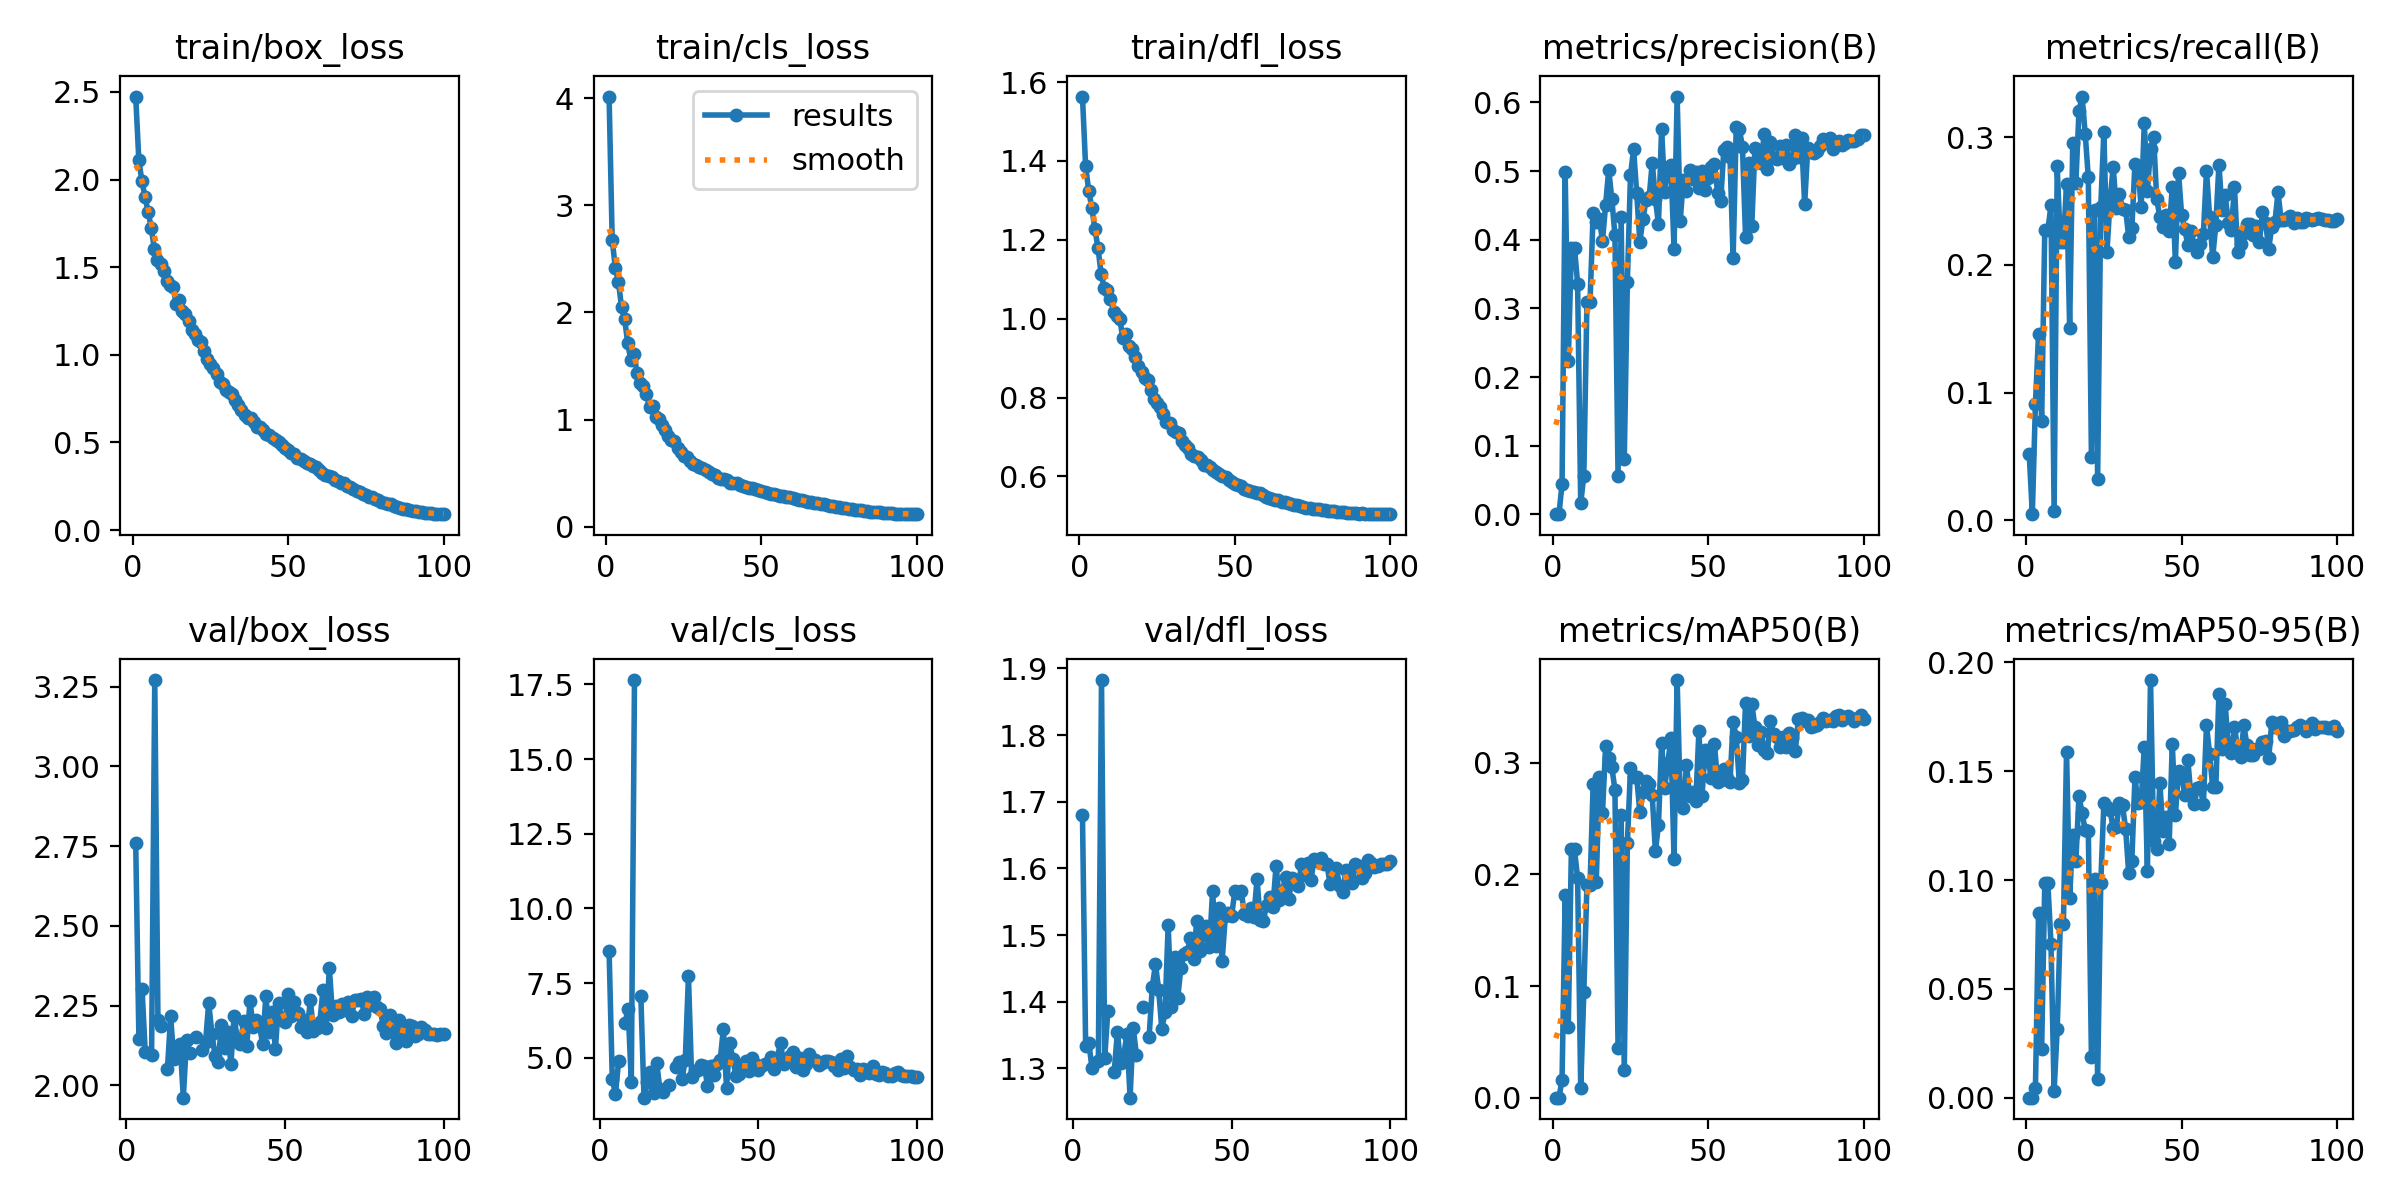

The data file committed next to this chart (first rows):
epoch, train/box_loss, train/cls_loss, train/dfl_loss, metrics/precision(B), metrics/recall(B), metrics/mAP50(B), metrics/mAP50-95(B), val/box_loss, val/cls_loss, val/dfl_loss, lr/pg0, lr/pg1, lr/pg2
1, 2.474, 4.015, 1.563, 0.00042, 0.05207, 0.00022, 8e-05, nan, nan, nan, 0.08049, 0.003067, 0.003067
2, 2.112, 2.679, 1.388, 0.00041, 0.00485, 0.00021, 5e-05, nan, nan, nan, 0.0609, 0.006142, 0.006142
3, 1.989, 2.416, 1.325, 0.04467, 0.09135, 0.01626, 0.00448, 2.76, 8.575, 1.68, 0.04131, 0.009212, 0.009212
4, 1.903, 2.287, 1.281, 0.4982, 0.1461, 0.1813, 0.08487, 2.146, 4.303, 1.334, 0.02171, 0.01227, 0.01227
5, 1.814, 2.048, 1.227, 0.2231, 0.07811, 0.06354, 0.02258, 2.301, 3.784, 1.338, 0.01353, 0.01353, 0.01353
6, 1.725, 1.938, 1.179, 0.3882, 0.2273, 0.2224, 0.09841, 2.103, 4.88, 1.3, 0.0135, 0.0135, 0.0135
7, 1.603, 1.71, 1.114, 0.3882, 0.2273, 0.2224, 0.09841, nan, nan, nan, 0.01346, 0.01346, 0.01346
8, 1.54, 1.554, 1.077, 0.3363, 0.2467, 0.1965, 0.07082, 2.096, 6.175, 1.31, 0.01342, 0.01342, 0.01342
9, 1.52, 1.612, 1.073, 0.01604, 0.0075, 0.00877, 0.00289, 3.271, 6.617, 1.883, 0.01337, 0.01337, 0.01337
10, 1.48, 1.433, 1.051, 0.05663, 0.2771, 0.09493, 0.03158, 2.205, 4.194, 1.315, 0.01331, 0.01331, 0.01331
11, 1.42, 1.343, 1.018, 0.3099, 0.2176, 0.1905, 0.07991, 2.187, 17.65, 1.387, 0.01325, 0.01325, 0.01325
12, 1.396, 1.315, 1.007, 0.3099, 0.2176, 0.1905, 0.07991, nan, nan, nan, 0.01318, 0.01318, 0.01318
13, 1.387, 1.238, 0.9992, 0.4395, 0.2635, 0.2813, 0.1589, 2.051, 7.077, 1.294, 0.01311, 0.01311, 0.01311
14, 1.292, 1.114, 0.9501, 0.4265, 0.1507, 0.1936, 0.09171, 2.216, 3.664, 1.355, 0.01303, 0.01303, 0.01303
15, 1.312, 1.129, 0.9601, 0.4301, 0.2957, 0.2874, 0.1207, 2.081, 4.192, 1.308, 0.01294, 0.01294, 0.01294
16, 1.247, 1.024, 0.93, 0.3985, 0.2643, 0.2553, 0.1088, 2.097, 4.534, 1.319, 0.01285, 0.01285, 0.01285
17, 1.231, 1.005, 0.9218, 0.4506, 0.3204, 0.3147, 0.1387, 2.128, 3.834, 1.351, 0.01275, 0.01275, 0.01275
18, 1.192, 0.9493, 0.9027, 0.5019, 0.3318, 0.3041, 0.1307, 1.961, 4.84, 1.256, 0.01264, 0.01264, 0.01264
19, 1.144, 0.9025, 0.88, 0.4598, 0.3027, 0.2959, 0.123, 2.143, 3.942, 1.36, 0.01253, 0.01253, 0.01253
20, 1.117, 0.848, 0.8638, 0.4065, 0.2684, 0.2759, 0.1226, 2.1, 3.842, 1.32, 0.01242, 0.01242, 0.01242
21, 1.086, 0.8065, 0.8483, 0.05597, 0.04987, 0.04496, 0.0186, nan, nan, nan, 0.0123, 0.0123, 0.0123
22, 1.073, 0.7961, 0.8452, 0.4327, 0.2432, 0.2535, 0.1006, 2.151, 4.095, 1.392, 0.01217, 0.01217, 0.01217
23, 1.02, 0.7349, 0.8202, 0.08034, 0.03266, 0.02472, 0.00856, nan, nan, nan, 0.01204, 0.01204, 0.01204
24, 0.9743, 0.6928, 0.7969, 0.339, 0.2454, 0.228, 0.09841, 2.111, 4.687, 1.347, 0.0119, 0.0119, 0.0119
25, 0.9453, 0.6573, 0.7856, 0.494, 0.3041, 0.2949, 0.1354, 2.135, 4.848, 1.422, 0.01176, 0.01176, 0.01176
26, 0.9227, 0.6541, 0.776, 0.5317, 0.2101, 0.2872, 0.1337, 2.259, 4.301, 1.456, 0.01161, 0.01161, 0.01161
27, 0.8913, 0.6106, 0.7576, 0.4681, 0.2507, 0.2868, 0.132, 2.162, 4.926, 1.418, 0.01146, 0.01146, 0.01146
28, 0.8449, 0.5875, 0.7381, 0.3972, 0.2767, 0.256, 0.1238, 2.092, 7.729, 1.359, 0.01131, 0.01131, 0.01131
29, 0.8352, 0.5793, 0.7362, 0.4296, 0.2445, 0.2734, 0.1242, 2.074, 4.355, 1.384, 0.01115, 0.01115, 0.01115
30, 0.7979, 0.5582, 0.7172, 0.4582, 0.2555, 0.2835, 0.1352, 2.188, 4.56, 1.515, 0.01098, 0.01098, 0.01098
31, 0.7862, 0.5471, 0.7133, 0.4617, 0.244, 0.2811, 0.1343, 2.117, 4.583, 1.392, 0.01081, 0.01081, 0.01081
32, 0.7759, 0.5299, 0.7097, 0.5125, 0.2431, 0.2707, 0.1234, 2.167, 4.764, 1.467, 0.01064, 0.01064, 0.01064
33, 0.7441, 0.5097, 0.6905, 0.4599, 0.2215, 0.2206, 0.103, 2.067, 4.736, 1.405, 0.01046, 0.01046, 0.01046
34, 0.7114, 0.4934, 0.6797, 0.4227, 0.2285, 0.2445, 0.1089, 2.218, 4.07, 1.45, 0.01028, 0.01028, 0.01028
35, 0.6859, 0.4833, 0.671, 0.5617, 0.2793, 0.318, 0.1472, 2.142, 4.732, 1.472, 0.0101, 0.0101, 0.0101
36, 0.6573, 0.4517, 0.6566, 0.4701, 0.2756, 0.2777, 0.1351, 2.13, 4.409, 1.474, 0.009913, 0.009913, 0.009913
37, 0.6407, 0.4449, 0.6505, 0.503, 0.2449, 0.2997, 0.1359, 2.202, 4.802, 1.495, 0.009723, 0.009723, 0.009723
38, 0.6372, 0.4416, 0.6501, 0.5092, 0.3107, 0.3219, 0.1613, 2.124, 4.919, 1.464, 0.009531, 0.009531, 0.009531
39, 0.6192, 0.4324, 0.6422, 0.3869, 0.2582, 0.2142, 0.1041, 2.265, 5.965, 1.522, 0.009336, 0.009336, 0.009336
40, 0.5874, 0.4092, 0.6284, 0.6087, 0.2904, 0.374, 0.1918, 2.183, 3.983, 1.476, 0.009139, 0.009139, 0.009139
41, 0.5869, 0.4113, 0.6281, 0.4281, 0.3001, 0.2663, 0.1179, 2.205, 5.511, 1.5, 0.008939, 0.008939, 0.008939
42, 0.5723, 0.4067, 0.6227, 0.4877, 0.2515, 0.259, 0.1141, 2.188, 4.946, 1.514, 0.008737, 0.008737, 0.008737
43, 0.5507, 0.3868, 0.6166, 0.4712, 0.2374, 0.2982, 0.1446, 2.128, 4.38, 1.482, 0.008534, 0.008534, 0.008534
44, 0.5423, 0.3826, 0.6123, 0.5015, 0.2295, 0.2701, 0.1226, 2.281, 4.449, 1.566, 0.008329, 0.008329, 0.008329
45, 0.5242, 0.3729, 0.607, 0.4886, 0.2387, 0.2734, 0.129, 2.167, 4.685, 1.484, 0.008122, 0.008122, 0.008122
46, 0.5163, 0.3641, 0.6017, 0.4992, 0.2264, 0.2654, 0.1166, 2.231, 4.896, 1.54, 0.007914, 0.007914, 0.007914
47, 0.5021, 0.3595, 0.5975, 0.475, 0.2612, 0.3282, 0.1626, 2.112, 4.544, 1.461, 0.007705, 0.007705, 0.007705
48, 0.4863, 0.3484, 0.5917, 0.4995, 0.2026, 0.2702, 0.1298, 2.259, 5.003, 1.528, 0.007495, 0.007495, 0.007495
49, 0.4684, 0.3395, 0.5861, 0.4728, 0.2723, 0.3114, 0.1502, 2.206, 4.8, 1.533, 0.007285, 0.007285, 0.007285
50, 0.4542, 0.3338, 0.5817, 0.4905, 0.2392, 0.302, 0.1488, 2.198, 4.578, 1.529, 0.007074, 0.007074, 0.007074
51, 0.4425, 0.3231, 0.5772, 0.5059, 0.2277, 0.2859, 0.1388, 2.285, 4.739, 1.566, 0.006863, 0.006863, 0.006863
52, 0.4349, 0.318, 0.5759, 0.5109, 0.2158, 0.3166, 0.1552, 2.216, 4.8, 1.562, 0.006652, 0.006652, 0.006652
53, 0.413, 0.3093, 0.5687, 0.4689, 0.2264, 0.2832, 0.1385, 2.26, 4.84, 1.567, 0.006442, 0.006442, 0.006442
54, 0.4044, 0.3026, 0.5656, 0.457, 0.2158, 0.2848, 0.135, 2.228, 5.025, 1.531, 0.006231, 0.006231, 0.006231
55, 0.3938, 0.2962, 0.5621, 0.5302, 0.2101, 0.2948, 0.1422, 2.183, 4.638, 1.529, 0.006021, 0.006021, 0.006021
56, 0.3842, 0.2888, 0.5605, 0.5351, 0.2162, 0.2859, 0.1427, 2.206, 5.009, 1.541, 0.005812, 0.005812, 0.005812
57, 0.3769, 0.2848, 0.5578, 0.5204, 0.2241, 0.2827, 0.1347, 2.166, 5.496, 1.528, 0.005605, 0.005605, 0.005605
58, 0.366, 0.2794, 0.5568, 0.3728, 0.2736, 0.3365, 0.1711, 2.267, 4.807, 1.584, 0.005398, 0.005398, 0.005398
59, 0.3622, 0.2765, 0.5532, 0.5647, 0.2379, 0.3231, 0.1579, 2.171, 4.92, 1.522, 0.005193, 0.005193, 0.005193
60, 0.3424, 0.2661, 0.548, 0.5608, 0.2062, 0.2823, 0.1425, 2.178, 5.045, 1.522, 0.004989, 0.004989, 0.004989
... 40 more rows
